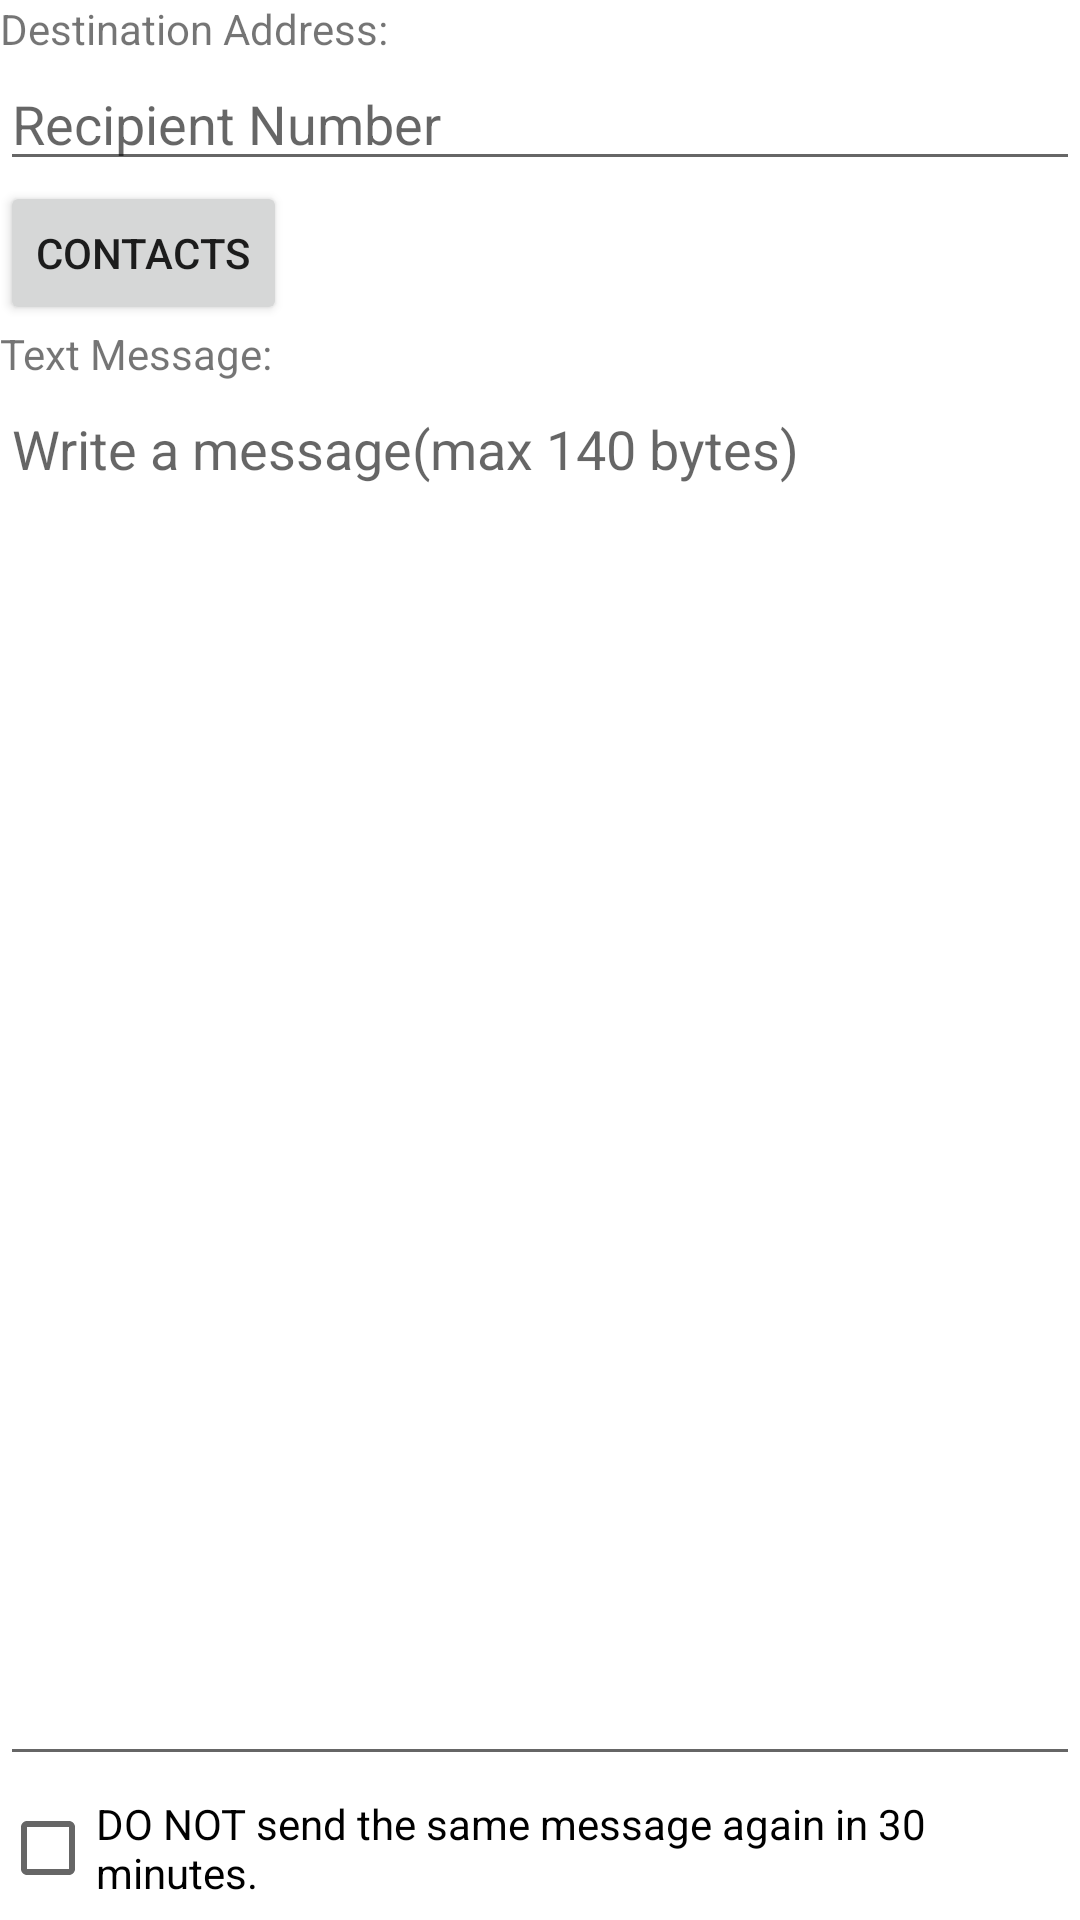

The Android layout XML behind this screen, and the referenced resources:
<!-- AndroidManifest.xml: fallback theme Theme.MaterialComponents.DayNight.NoActionBar -->
<!-- res/layout/frame.xml -->
<?xml version="1.0" encoding="utf-8"?>
<LinearLayout
    xmlns:android="http://schemas.android.com/apk/res/android"
    android:orientation="vertical"
    android:layout_width="fill_parent"
    android:layout_height="fill_parent"
>
    <TextView  
        android:layout_width="fill_parent" 
        android:layout_height="wrap_content" 
        android:text="Destination Address:"
    />
    <EditText
        android:id="@+id/addrEditText"
        android:layout_width="fill_parent"
        android:layout_height="wrap_content"
        android:phoneNumber="true"
        android:hint="@string/recipient_hint"
    />
    <Button
        android:id="@+id/contact_button"
        android:layout_width="wrap_content"
        android:layout_height="wrap_content"
        android:text="@string/contact_string"
    />
    <TextView  
        android:layout_width="fill_parent" 
        android:layout_height="wrap_content" 
        android:text="Text Message:"
    />
    <EditText
        android:id="@+id/msgEditText"
        android:layout_width="fill_parent"
        android:layout_height="wrap_content"
        android:maxLength="140"
        android:layout_weight="1"
        android:gravity="top"
        android:hint="@string/message_hint" 
    />
    <CheckBox
        android:id="@+id/resendCheck"
        android:text="@string/resendMsg"
        android:layout_width="wrap_content"
        android:layout_height="wrap_content"
    />
</LinearLayout>
<!-- resources referenced by this layout -->
<resources>
  <string name="contact_string">Contacts</string>
  <string name="message_hint">Write a message(max 140 bytes)</string>
  <string name="recipient_hint">Recipient Number</string>
  <string name="resendMsg">DO NOT send the same message again in 30 minutes.</string>
</resources>
